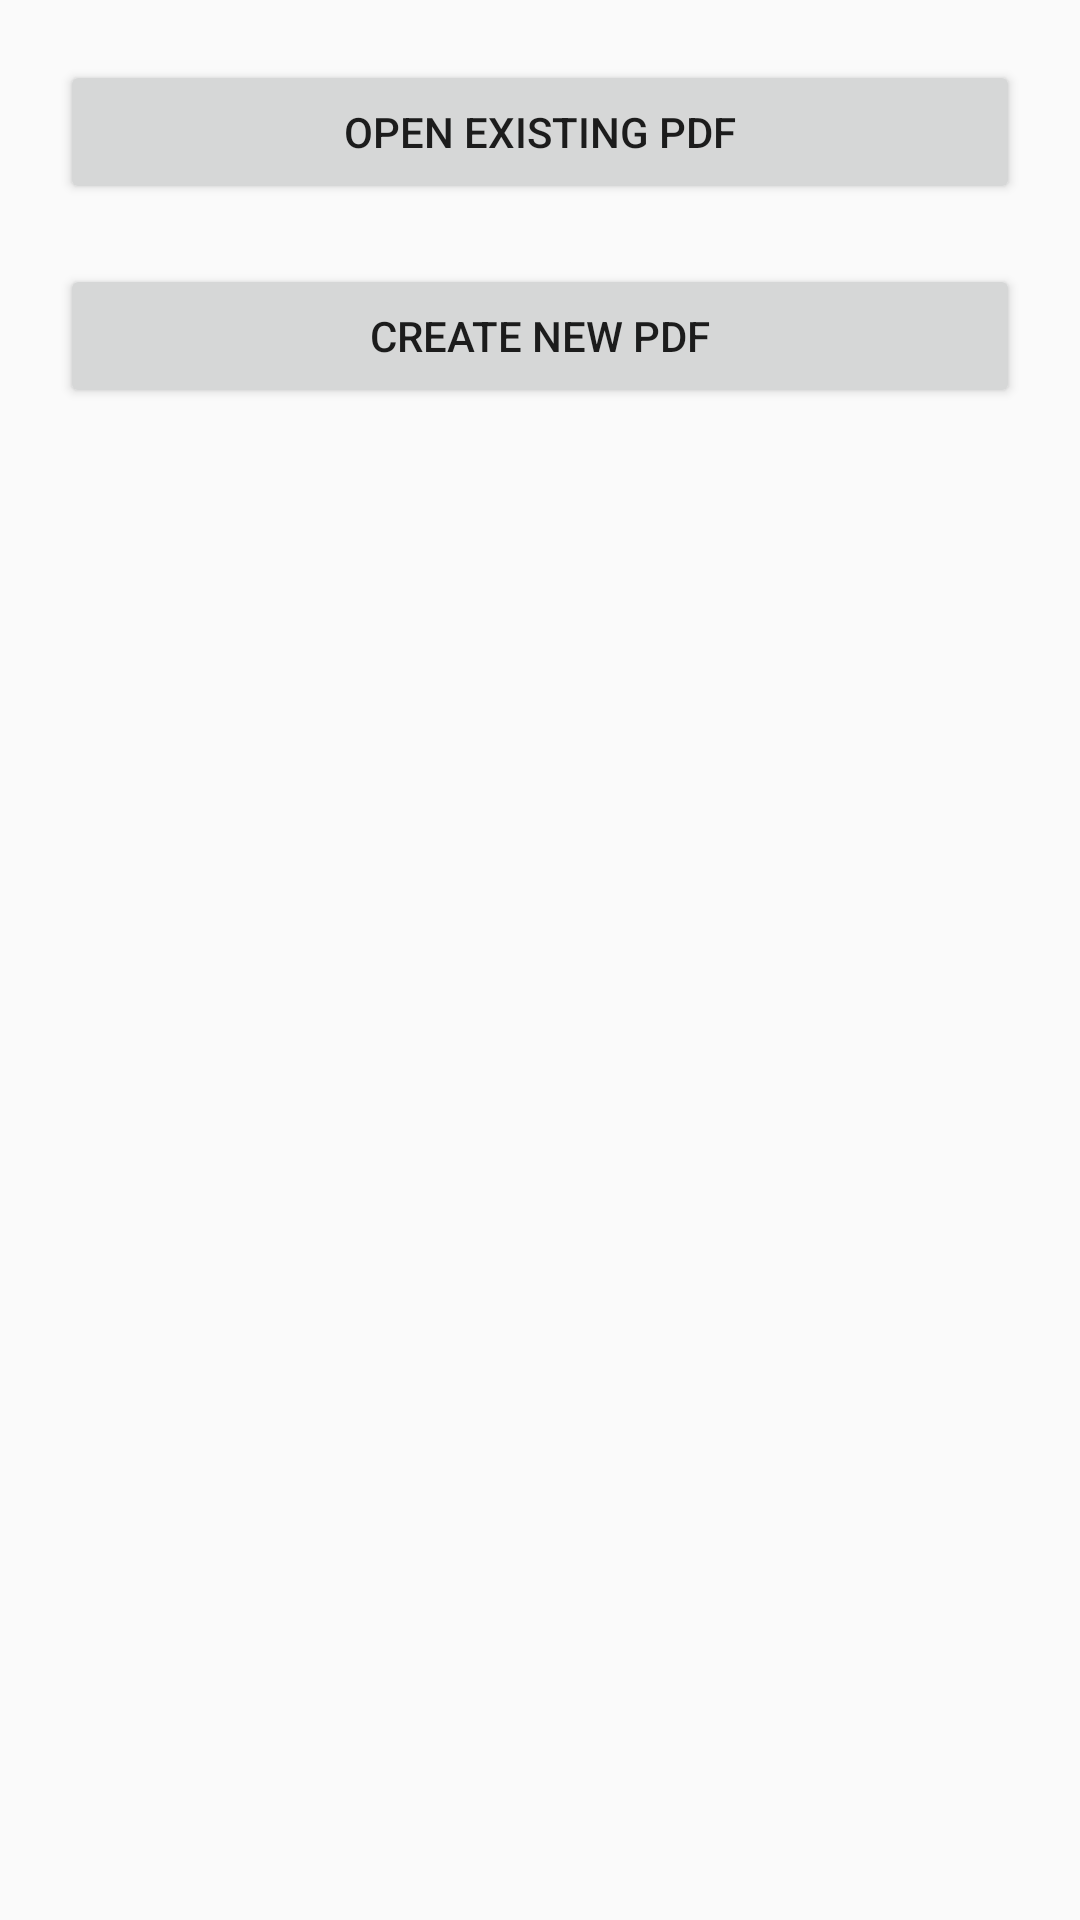

Android layout source for this screen:
<!-- AndroidManifest.xml: application theme AppTheme -->
<!-- res/layout/activity_pdf.xml -->
<FrameLayout xmlns:android="http://schemas.android.com/apk/res/android"
    xmlns:tools="http://schemas.android.com/tools"
    android:layout_width="match_parent"
    android:layout_height="match_parent"
    tools:context="de.example.prototype.activities.PDFActivity">

    <LinearLayout
        android:id="@+id/options_layout"
        android:layout_width="match_parent"
        android:layout_height="match_parent"
        android:orientation="vertical"
        android:padding="20dp">

        <Button
            android:id="@+id/read_pdf"
            android:layout_width="fill_parent"
            android:layout_height="wrap_content"
            android:text="Open Existing Pdf"/>

        <Button
            android:id="@+id/create_new_pdf"
            android:layout_width="fill_parent"
            android:layout_height="wrap_content"
            android:layout_marginTop="20dp"
            android:text="Create New Pdf"/>
    </LinearLayout>

    <LinearLayout
        android:id="@+id/read_layout"
        android:layout_width="match_parent"
        android:layout_height="match_parent"
        android:orientation="vertical"
        android:visibility="invisible">

        <ImageView
            android:id="@+id/pdfView"
            android:layout_width="match_parent"
            android:layout_height="0dp"
            android:layout_weight="1"
            android:background="@android:color/white"
            android:scaleType="fitCenter"/>

        <LinearLayout
            style="?android:attr/buttonBarStyle"
            android:layout_width="match_parent"
            android:layout_height="wrap_content"
            android:measureWithLargestChild="true"
            android:orientation="horizontal">

            <Button
                android:id="@+id/previous"
                style="?android:attr/buttonBarButtonStyle"
                android:layout_width="0dp"
                android:layout_height="wrap_content"
                android:layout_weight="1"
                android:text="Previous"/>

            <Button
                android:id="@+id/next"
                style="?android:attr/buttonBarButtonStyle"
                android:layout_width="0dp"
                android:layout_height="wrap_content"
                android:layout_weight="1"
                android:text="Next"/>
        </LinearLayout>
    </LinearLayout>

    <LinearLayout
        android:id="@+id/pdf_selection_layout"
        android:layout_width="match_parent"
        android:layout_height="match_parent"
        android:orientation="vertical"
        android:padding="20dp"
        android:visibility="invisible">

        <ListView
            android:id="@+id/pdfList"
            android:layout_width="fill_parent"
            android:layout_height="wrap_content">
        </ListView>
    </LinearLayout>

    <LinearLayout
        android:id="@+id/write_layout"
        android:layout_width="match_parent"
        android:layout_height="match_parent"
        android:orientation="vertical"
        android:padding="20dp"
        android:visibility="invisible">

        <EditText
            android:id="@+id/pdf_content"
            android:layout_width="fill_parent"
            android:layout_height="wrap_content"
            android:gravity="top"
            android:hint="Enter content"
            android:lineSpacingExtra="4dp"
            android:lines="15"/>

        <Button
            android:id="@+id/generate_pdf"
            android:layout_width="fill_parent"
            android:layout_height="wrap_content"
            android:text="Generate Pdf">
        </Button>
    </LinearLayout>

</FrameLayout>
<!-- resources referenced by this layout -->
<resources>
  <style name="AppTheme" parent="Theme.AppCompat.Light.DarkActionBar">
          
          <item name="colorPrimary">@color/colorPrimary</item>
          <item name="colorPrimaryDark">@color/colorPrimaryDark</item>
          <item name="colorAccent">@color/colorAccent</item>
          
          <item name="windowActionBar">false</item>
          <item name="windowNoTitle">true</item>
      </style>
  <color name="colorPrimary">#00BCD4</color>
  <color name="colorPrimaryDark">#00838F</color>
  <color name="colorAccent">#FB8C00</color>
</resources>
